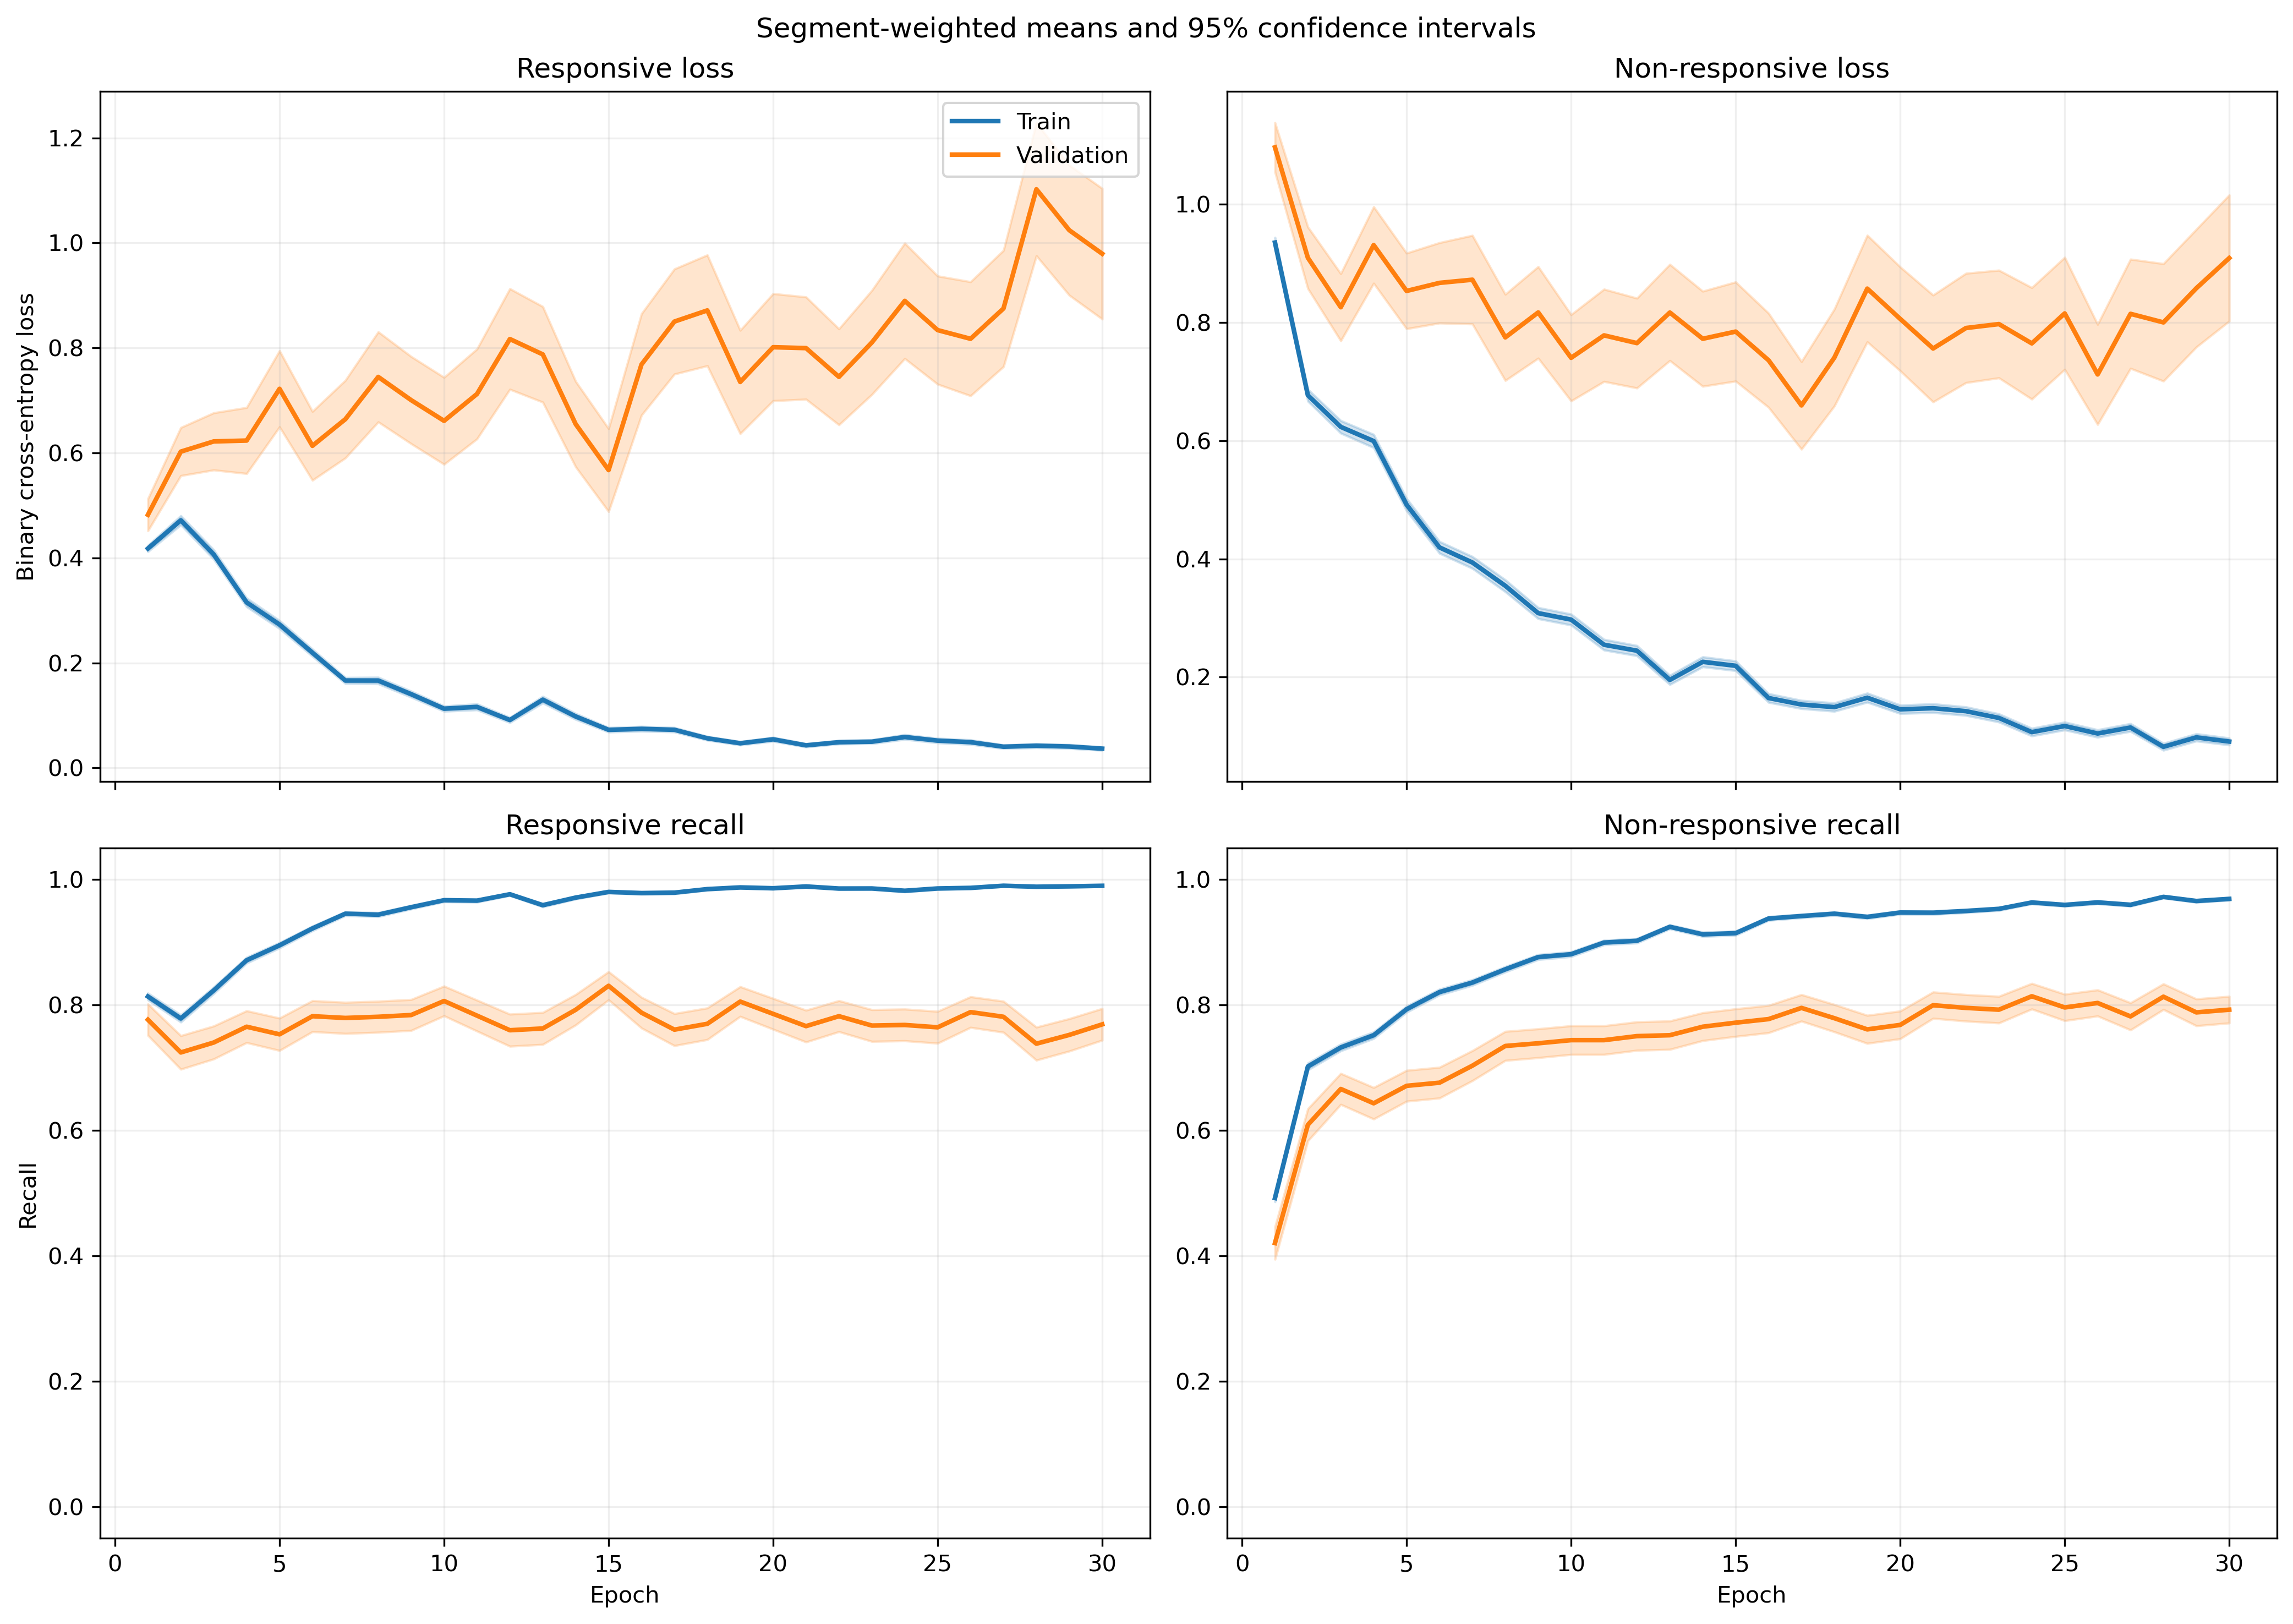

The file beside this chart, header and first rows:
fold, epoch, split, r_loss, r_loss_count, r_loss_sum, r_loss_sum_sq, r_recall, r_recall_count, r_recall_sum, r_recall_sum_sq, nr_loss, nr_loss_count, nr_loss_sum, nr_loss_sum_sq, nr_recall, nr_recall_count, nr_recall_sum, nr_recall_sum_sq
1, 1, train, 0.4398, 1063, 467.5, 461.7, 0.8062, 1063, 857.0, 857.0, 0.8963, 1401, 1256, 1919, 0.5168, 1401, 724.0, 724.0
1, 1, validation, 0.1085, 10, 1.085, 0.1776, 1.0, 10, 10.0, 10.0, , 0, 0.0, 0.0, , 0, 0.0, 0.0
1, 2, train, 0.4758, 1063, 505.8, 845.9, 0.7959, 1063, 846.0, 846.0, 0.6686, 1401, 936.7, 1881, 0.7323, 1401, 1026, 1026
1, 2, validation, 0.05584, 10, 0.5584, 0.04992, 1.0, 10, 10.0, 10.0, , 0, 0.0, 0.0, , 0, 0.0, 0.0
1, 3, train, 0.3243, 1063, 344.8, 427.2, 0.8579, 1063, 912.0, 912.0, 0.7037, 1401, 985.8, 1828, 0.7009, 1401, 982.0, 982.0
1, 3, validation, 0.09342, 10, 0.9342, 0.2986, 1.0, 10, 10.0, 10.0, , 0, 0.0, 0.0, , 0, 0.0, 0.0
1, 4, train, 0.2915, 1063, 309.8, 377, 0.8721, 1063, 927.0, 927.0, 0.5324, 1401, 745.9, 1446, 0.7866, 1401, 1102, 1102
1, 4, validation, 0.06627, 10, 0.6627, 0.08004, 1.0, 10, 10.0, 10.0, , 0, 0.0, 0.0, , 0, 0.0, 0.0
1, 5, train, 0.2654, 1063, 282.1, 308.3, 0.8975, 1063, 954.0, 954.0, 0.4645, 1401, 650.8, 1154, 0.7987, 1401, 1119, 1119
1, 5, validation, 0.04456, 10, 0.4456, 0.02839, 1.0, 10, 10.0, 10.0, , 0, 0.0, 0.0, , 0, 0.0, 0.0
1, 6, train, 0.3303, 1063, 351.1, 626.4, 0.8786, 1063, 934.0, 934.0, 0.2685, 1401, 376.2, 704.6, 0.8872, 1401, 1243, 1243
1, 6, validation, 0.06536, 10, 0.6536, 0.09882, 1.0, 10, 10.0, 10.0, , 0, 0.0, 0.0, , 0, 0.0, 0.0
1, 7, train, 0.1277, 1063, 135.8, 152.6, 0.9661, 1063, 1027, 1027, 0.3862, 1401, 541.1, 1131, 0.8237, 1401, 1154, 1154
1, 7, validation, 0.03957, 10, 0.3957, 0.04603, 1.0, 10, 10.0, 10.0, , 0, 0.0, 0.0, , 0, 0.0, 0.0
1, 8, train, 0.1312, 1063, 139.4, 193, 0.9558, 1063, 1016, 1016, 0.3249, 1401, 455.2, 1063, 0.868, 1401, 1216, 1216
1, 8, validation, 0.02603, 10, 0.2603, 0.03299, 1.0, 10, 10.0, 10.0, , 0, 0.0, 0.0, , 0, 0.0, 0.0
1, 9, train, 0.1044, 1063, 110.9, 118.9, 0.9605, 1063, 1021, 1021, 0.3199, 1401, 448.2, 979.8, 0.8729, 1401, 1223, 1223
1, 9, validation, 0.03009, 10, 0.3009, 0.03565, 1.0, 10, 10.0, 10.0, , 0, 0.0, 0.0, , 0, 0.0, 0.0
1, 10, train, 0.07039, 1063, 74.82, 52.11, 0.984, 1063, 1046, 1046, 0.422, 1401, 591.2, 1249, 0.8237, 1401, 1154, 1154
1, 10, validation, 0.01294, 10, 0.1294, 0.004665, 1.0, 10, 10.0, 10.0, , 0, 0.0, 0.0, , 0, 0.0, 0.0
1, 11, train, 0.08553, 1063, 90.92, 142.7, 0.9774, 1063, 1039, 1039, 0.2225, 1401, 311.8, 796.5, 0.9158, 1401, 1283, 1283
1, 11, validation, 0.01261, 10, 0.1261, 0.006502, 1.0, 10, 10.0, 10.0, , 0, 0.0, 0.0, , 0, 0.0, 0.0
1, 12, train, 0.1407, 1063, 149.6, 279.9, 0.9548, 1063, 1015, 1015, 0.1552, 1401, 217.4, 459, 0.9365, 1401, 1312, 1312
1, 12, validation, 0.01406, 10, 0.1406, 0.005146, 1.0, 10, 10.0, 10.0, , 0, 0.0, 0.0, , 0, 0.0, 0.0
1, 13, train, 0.09772, 1063, 103.9, 149.2, 0.9708, 1063, 1032, 1032, 0.1672, 1401, 234.2, 627, 0.9429, 1401, 1321, 1321
1, 13, validation, 0.005118, 10, 0.05118, 0.0005429, 1.0, 10, 10.0, 10.0, , 0, 0.0, 0.0, , 0, 0.0, 0.0
1, 14, train, 0.05867, 1063, 62.37, 100.7, 0.9849, 1063, 1047, 1047, 0.2692, 1401, 377.1, 994.1, 0.8965, 1401, 1256, 1256
1, 14, validation, 0.005772, 10, 0.05772, 0.000903, 1.0, 10, 10.0, 10.0, , 0, 0.0, 0.0, , 0, 0.0, 0.0
1, 15, train, 0.04757, 1063, 50.56, 76.62, 0.9868, 1063, 1049, 1049, 0.2157, 1401, 302.3, 837.5, 0.9186, 1401, 1287, 1287
1, 15, validation, 0.004862, 10, 0.04862, 0.0005283, 1.0, 10, 10.0, 10.0, , 0, 0.0, 0.0, , 0, 0.0, 0.0
1, 16, train, 0.09332, 1063, 99.2, 202.3, 0.9718, 1063, 1033, 1033, 0.1443, 1401, 202.2, 560.1, 0.9472, 1401, 1327, 1327
1, 16, validation, 0.005442, 10, 0.05442, 0.0008596, 1.0, 10, 10.0, 10.0, , 0, 0.0, 0.0, , 0, 0.0, 0.0
1, 17, train, 0.04437, 1063, 47.16, 65.07, 0.9915, 1063, 1054, 1054, 0.1494, 1401, 209.4, 511.8, 0.9458, 1401, 1325, 1325
1, 17, validation, 0.003243, 10, 0.03243, 0.0002259, 1.0, 10, 10.0, 10.0, , 0, 0.0, 0.0, , 0, 0.0, 0.0
1, 18, train, 0.02776, 1063, 29.51, 11.91, 0.9991, 1063, 1062, 1062, 0.2802, 1401, 392.6, 950.8, 0.8936, 1401, 1252, 1252
1, 18, validation, 0.005989, 10, 0.05989, 0.0007749, 1.0, 10, 10.0, 10.0, , 0, 0.0, 0.0, , 0, 0.0, 0.0
1, 19, train, 0.03063, 1063, 32.56, 69.68, 0.9953, 1063, 1058, 1058, 0.1971, 1401, 276.2, 782.1, 0.9279, 1401, 1300, 1300
1, 19, validation, 0.002073, 10, 0.02073, 7.8838297213224e-05, 1.0, 10, 10.0, 10.0, , 0, 0.0, 0.0, , 0, 0.0, 0.0
1, 20, train, 0.04774, 1063, 50.75, 72.53, 0.9897, 1063, 1052, 1052, 0.1341, 1401, 187.9, 491, 0.9522, 1401, 1334, 1334
1, 20, validation, 0.005261, 10, 0.05261, 0.0008763, 1.0, 10, 10.0, 10.0, , 0, 0.0, 0.0, , 0, 0.0, 0.0
1, 21, train, 0.05039, 1063, 53.56, 111.4, 0.9859, 1063, 1048, 1048, 0.1221, 1401, 171.1, 488.4, 0.9565, 1401, 1340, 1340
1, 21, validation, 0.005756, 10, 0.05756, 0.001072, 1.0, 10, 10.0, 10.0, , 0, 0.0, 0.0, , 0, 0.0, 0.0
1, 22, train, 0.01494, 1063, 15.89, 7.908, 0.9981, 1063, 1061, 1061, 0.2138, 1401, 299.5, 1024, 0.9308, 1401, 1304, 1304
1, 22, validation, 0.005003, 10, 0.05003, 0.00139, 1.0, 10, 10.0, 10.0, , 0, 0.0, 0.0, , 0, 0.0, 0.0
1, 23, train, 0.05107, 1063, 54.28, 98.12, 0.9868, 1063, 1049, 1049, 0.118, 1401, 165.3, 577.9, 0.9622, 1401, 1348, 1348
1, 23, validation, 0.002806, 10, 0.02806, 0.0004, 1.0, 10, 10.0, 10.0, , 0, 0.0, 0.0, , 0, 0.0, 0.0
1, 24, train, 0.1194, 1063, 126.9, 411.7, 0.9661, 1063, 1027, 1027, 0.1095, 1401, 153.4, 528.8, 0.9636, 1401, 1350, 1350
1, 24, validation, 0.001864, 10, 0.01864, 0.0001503, 1.0, 10, 10.0, 10.0, , 0, 0.0, 0.0, , 0, 0.0, 0.0
1, 25, train, 0.05249, 1063, 55.79, 73, 0.9849, 1063, 1047, 1047, 0.1028, 1401, 144.1, 372.7, 0.9643, 1401, 1351, 1351
1, 25, validation, 0.005324, 10, 0.05324, 0.0007271, 1.0, 10, 10.0, 10.0, , 0, 0.0, 0.0, , 0, 0.0, 0.0
1, 26, train, 0.02574, 1063, 27.36, 11.94, 0.9972, 1063, 1060, 1060, 0.1662, 1401, 232.9, 559, 0.9322, 1401, 1306, 1306
1, 26, validation, 0.002067, 10, 0.02067, 6.130603651399724e-05, 1.0, 10, 10.0, 10.0, , 0, 0.0, 0.0, , 0, 0.0, 0.0
1, 27, train, 0.03939, 1063, 41.87, 49.94, 0.9934, 1063, 1056, 1056, 0.1723, 1401, 241.4, 589.7, 0.9358, 1401, 1311, 1311
1, 27, validation, 0.004235, 10, 0.04235, 0.0003107, 1.0, 10, 10.0, 10.0, , 0, 0.0, 0.0, , 0, 0.0, 0.0
1, 28, train, 0.04544, 1063, 48.3, 60.3, 0.9887, 1063, 1051, 1051, 0.05953, 1401, 83.41, 215.5, 0.9786, 1401, 1371, 1371
1, 28, validation, 0.01284, 10, 0.1284, 0.006079, 1.0, 10, 10.0, 10.0, , 0, 0.0, 0.0, , 0, 0.0, 0.0
1, 29, train, 0.01462, 1063, 15.54, 2.554, 0.9991, 1063, 1062, 1062, 0.09409, 1401, 131.8, 383.5, 0.9686, 1401, 1357, 1357
1, 29, validation, 0.009776, 10, 0.09776, 0.004487, 1.0, 10, 10.0, 10.0, , 0, 0.0, 0.0, , 0, 0.0, 0.0
1, 30, train, 0.03424, 1063, 36.39, 46.74, 0.9925, 1063, 1055, 1055, 0.04866, 1401, 68.17, 201.8, 0.9864, 1401, 1382, 1382
1, 30, validation, 0.005577, 10, 0.05577, 0.0005681, 1.0, 10, 10.0, 10.0, , 0, 0.0, 0.0, , 0, 0.0, 0.0
... 1,140 more rows
